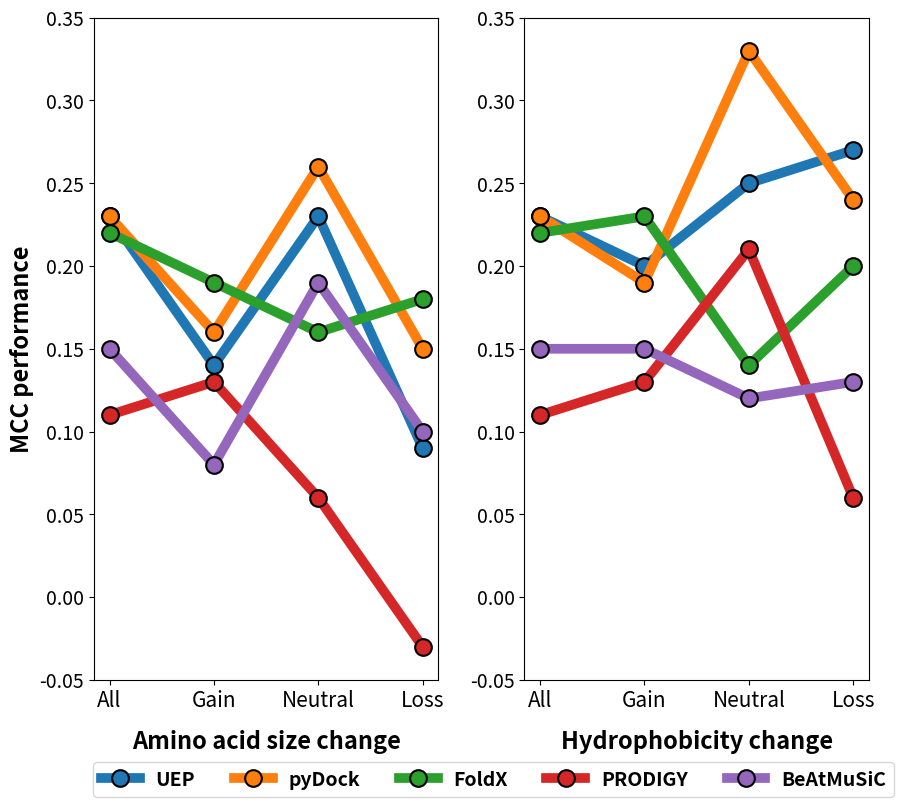

This chart was generated by the following Python code:
import matplotlib.pyplot as plt
import pandas as pd
from matplotlib.gridspec import GridSpec

plt.rcParams['xtick.labelsize'] = 15
plt.rcParams['ytick.labelsize'] = 14
plt.rcParams['axes.labelsize'] = 17
plt.rcParams['axes.labelweight'] = "bold"

def make_figure(ax, data, string, use_legend):
    data_df = pd.DataFrame(data, index = ["All", "Gain", "Neutral", "Loss"])
    ax.plot(data_df, linestyle="-", linewidth=7, marker="o", markersize=12, markeredgecolor="black", markeredgewidth=1.5)
    plt.xticks([0, 1, 2, 3], data_df.index, color="black")#, weight="bold")
    ax.set_xlabel(string, color="black", labelpad=13)#, fontsize=13, weight="bold")
    ax.set_ylim([-0.05, 0.35])
    if use_legend:
        ax.legend(list(data.keys()), fancybox=True, shadow=False, bbox_to_anchor=(1.10, -0.11), ncol=5, prop=dict(weight='bold', size=14))
    else:
        ax.set_ylabel("MCC performance", color="black")

def main():
    data_mcc_volume = {"UEP": [0.23, 0.14, 0.23, 0.09], "pyDock": [0.23, 0.16, 0.26, 0.15], "FoldX": [0.22, 0.19, 0.16, 0.18], "PRODIGY": [0.11, 0.13, 0.06, -0.03], "BeAtMuSiC": [0.15, 0.08, 0.19, 0.10]}
    data_mcc_hydrop = {"UEP": [0.23, 0.20, 0.25, 0.27], "pyDock": [0.23, 0.19, 0.33, 0.24], "FoldX": [0.22, 0.23, 0.14, 0.20], "PRODIGY": [0.11, 0.13, 0.21, 0.06], "BeAtMuSiC": [0.15, 0.15, 0.12, 0.13]}
    
    volume_string = "Amino acid size change"
    hydrop_string = "Hydrophobicity change"

    fig = plt.figure()
    gs = GridSpec(1,2)
    ax_left = fig.add_subplot(gs[0,0])
    ax_right = fig.add_subplot(gs[0,1])
    plt.subplots_adjust(wspace=0.25)
    make_figure(ax_left, data_mcc_volume, volume_string, False)
    make_figure(ax_right, data_mcc_hydrop, hydrop_string, True)
    fig.set_size_inches((10, 8.6), forward=False)
    #fig.set_size_inches((11, 9.6), forward=False)
    fig.savefig("figure3_updated.png", dpi=500, bbox_inches="tight")

main()
